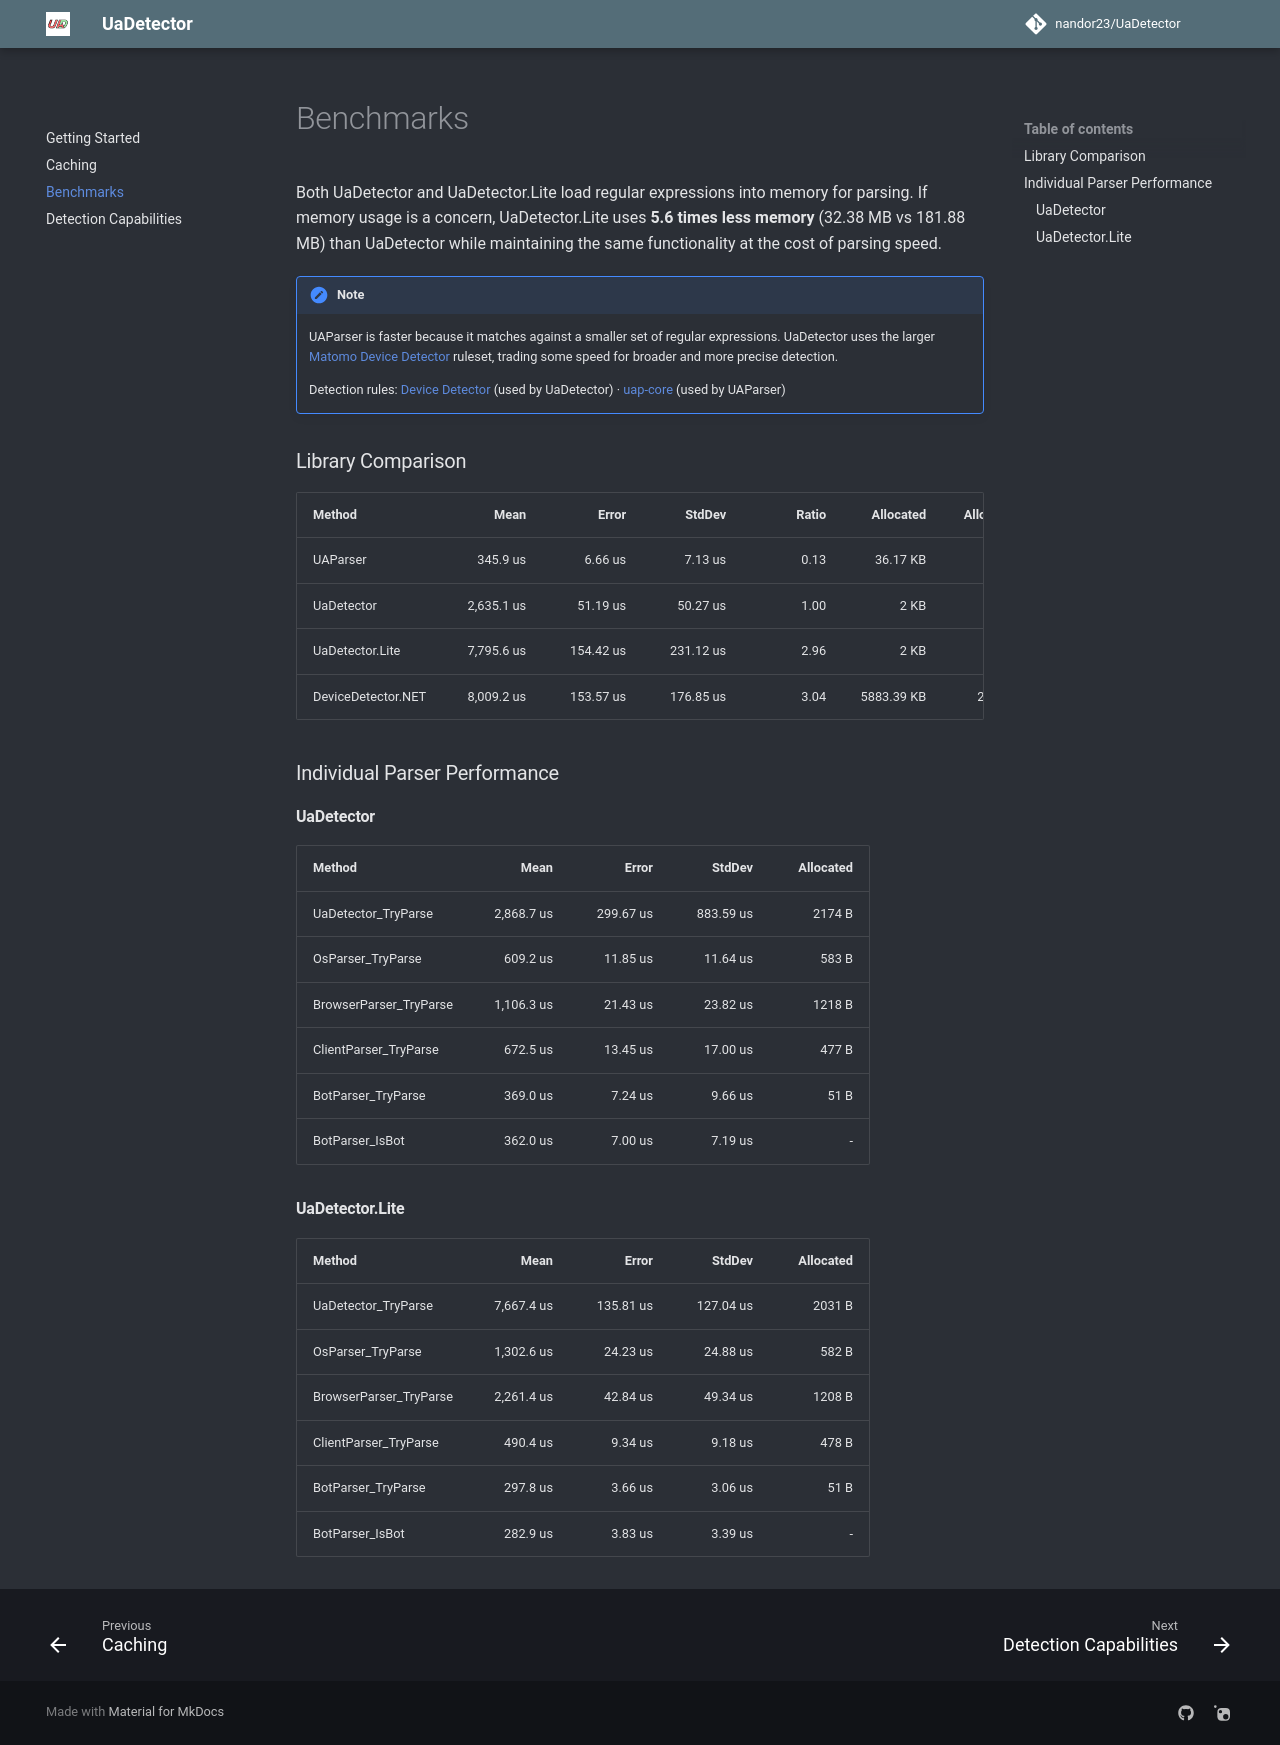

repository: nandor23/UaDetector · page: benchmarks/index.html · generator: mkdocs

Both UaDetector and UaDetector.Lite load regular expressions into memory for parsing.
If memory usage is a concern, UaDetector.Lite uses **5.6 times less memory** (32.38 MB vs 181.88 MB)
than UaDetector while maintaining the same functionality at the cost of parsing speed.

!!! note
    UAParser is faster because it matches against a smaller set of regular expressions. UaDetector
    uses the larger [Matomo Device Detector](https://github.com/matomo-org/device-detector) ruleset,
    trading some speed for broader and more precise detection.

    Detection rules: [Device Detector](https://github.com/matomo-org/device-detector/tree/master/regexes) (used by UaDetector) · [uap-core](https://github.com/ua-parser/uap-core/blob/master/regexes.yaml) (used by UAParser)

### Library Comparison

| Method             | Mean       | Error     | StdDev    | Ratio |  Allocated | Alloc Ratio |
|--------------------|-----------:|----------:|----------:|------:|-----------:|------------:|
| UAParser           |   345.9 us |   6.66 us |   7.13 us |  0.13 |   36.17 KB |       18.07 |
| UaDetector         | 2,635.1 us |  51.19 us |  50.27 us |  1.00 |       2 KB |        1.00 |
| UaDetector.Lite    | 7,795.6 us | 154.42 us | 231.12 us |  2.96 |       2 KB |        1.00 |
| DeviceDetector.NET | 8,009.2 us | 153.57 us | 176.85 us |  3.04 | 5883.39 KB |    2,940.26 |

### Individual Parser Performance

#### UaDetector

| Method                 | Mean       | Error     | StdDev    | Allocated |
|----------------------- |-----------:|----------:|----------:|----------:|
| UaDetector_TryParse    | 2,868.7 us | 299.67 us | 883.59 us |    2174 B |
| OsParser_TryParse      |   609.2 us |  11.85 us |  11.64 us |     583 B |
| BrowserParser_TryParse | 1,106.3 us |  21.43 us |  23.82 us |    1218 B |
| ClientParser_TryParse  |   672.5 us |  13.45 us |  17.00 us |     477 B |
| BotParser_TryParse     |   369.0 us |   7.24 us |   9.66 us |      51 B |
| BotParser_IsBot        |   362.0 us |   7.00 us |   7.19 us |         - |

#### UaDetector.Lite

| Method                 | Mean       | Error     | StdDev    | Allocated |
|----------------------- |-----------:|----------:|----------:|----------:|
| UaDetector_TryParse    | 7,667.4 us | 135.81 us | 127.04 us |    2031 B |
| OsParser_TryParse      | 1,302.6 us |  24.23 us |  24.88 us |     582 B |
| BrowserParser_TryParse | 2,261.4 us |  42.84 us |  49.34 us |    1208 B |
| ClientParser_TryParse  |   490.4 us |   9.34 us |   9.18 us |     478 B |
| BotParser_TryParse     |   297.8 us |   3.66 us |   3.06 us |      51 B |
| BotParser_IsBot        |   282.9 us |   3.83 us |   3.39 us |         - |
